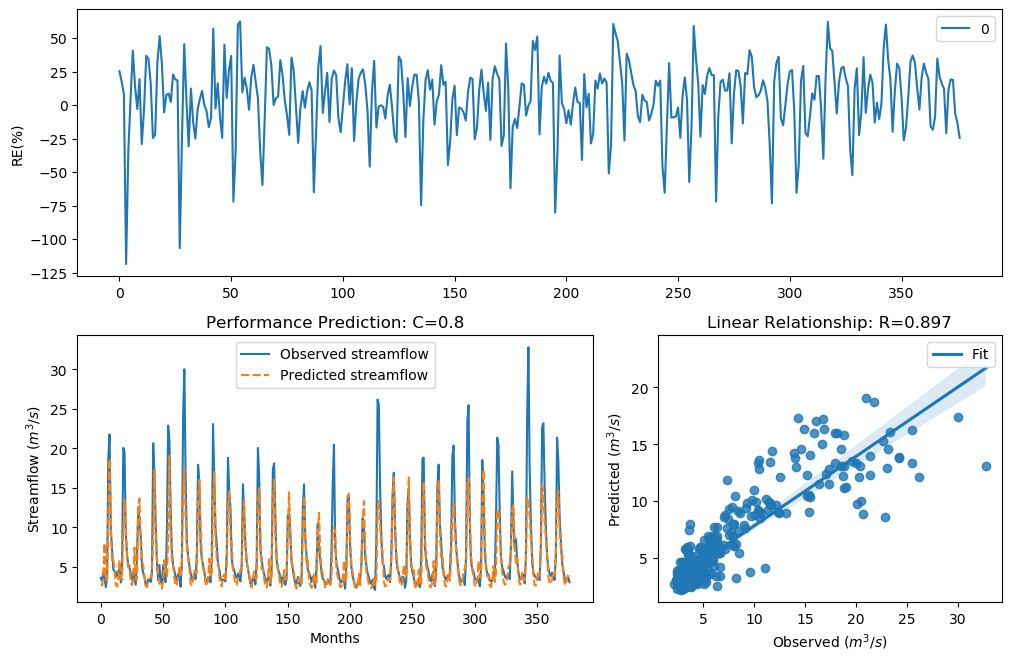

Data behind this chart, as committed beside it:
y_true, y_pred, y_true_scaled, y_pred_scaled
3.63, 2.717, -0.29, -0.6353
3.21, 2.648, -0.4343, -0.667
4.29, 3.947, -0.09927, -0.1936
3.67, 8.026, -0.2773, 0.5653
2.46, 3.292, -0.758, -0.4044
3.54, 3.362, -0.3192, -0.3796
18.82, 11.2, 1.354, 0.8882
21.76, 18.71, 1.476, 1.348
9.83, 10.12, 0.7643, 0.7924
7.16, 5.772, 0.4499, 0.2252
4.67, 6.032, -0.004613, 0.2718
4.44, 4.614, -0.06076, -0.01796
4.4, 2.781, -0.07088, -0.6068
3.83, 2.511, -0.2281, -0.7323
4.42, 3.689, -0.0658, -0.2713
4.72, 5.882, 0.007159, 0.2452
3.03, 3.702, -0.5031, -0.2674
4.87, 3.319, 0.04161, -0.3949
20.07, 9.742, 1.408, 0.7556
19.62, 13.5, 1.389, 1.061
9.33, 9.845, 0.7138, 0.7658
6.56, 6.07, 0.3597, 0.2786
5.37, 4.909, 0.1479, 0.05033
5.07, 4.953, 0.08563, 0.06012
4.02, 3.105, -0.1728, -0.4739
3.34, 2.702, -0.3873, -0.642
4.47, 3.651, -0.05324, -0.2833
3.61, 7.462, -0.2964, 0.492
2.75, 3.413, -0.6205, -0.362
6.28, 3.428, 0.3143, -0.3568
12.55, 12.1, 0.9944, 0.961
10.44, 13.66, 0.822, 1.072
9.01, 7.901, 0.6798, 0.5497
5.12, 5.772, 0.09631, 0.2253
4.16, 5.202, -0.134, 0.1136
3.72, 3.839, -0.2617, -0.2255
2.73, 2.608, -0.6294, -0.6857
2.73, 2.443, -0.6294, -0.7667
3.43, 3.435, -0.3561, -0.3543
3.4, 3.553, -0.3664, -0.315
3.1, 3.61, -0.4758, -0.2965
4.17, 4.575, -0.1312, -0.02751
20.66, 8.909, 1.432, 0.6687
16.78, 17.22, 1.255, 1.277
10.67, 8.941, 0.8427, 0.6722
5.59, 6.084, 0.1911, 0.2809
3.31, 4.119, -0.398, -0.145
5.26, 2.889, 0.1256, -0.5606
3.05, 2.888, -0.4952, -0.561
3.04, 2.262, -0.4992, -0.8636
5.26, 3.329, 0.1256, -0.3911
3.41, 5.868, -0.3629, 0.2427
3.07, 4.135, -0.4874, -0.1409
9.62, 3.836, 0.7435, -0.2264
22.89, 8.624, 1.518, 0.6368
21.04, 19.05, 1.448, 1.364
12.14, 9.676, 0.9637, 0.7491
7, 6.126, 0.4268, 0.2882
5.08, 5.262, 0.08777, 0.126
4.58, 3.633, -0.02618, -0.2891
... 317 more rows
